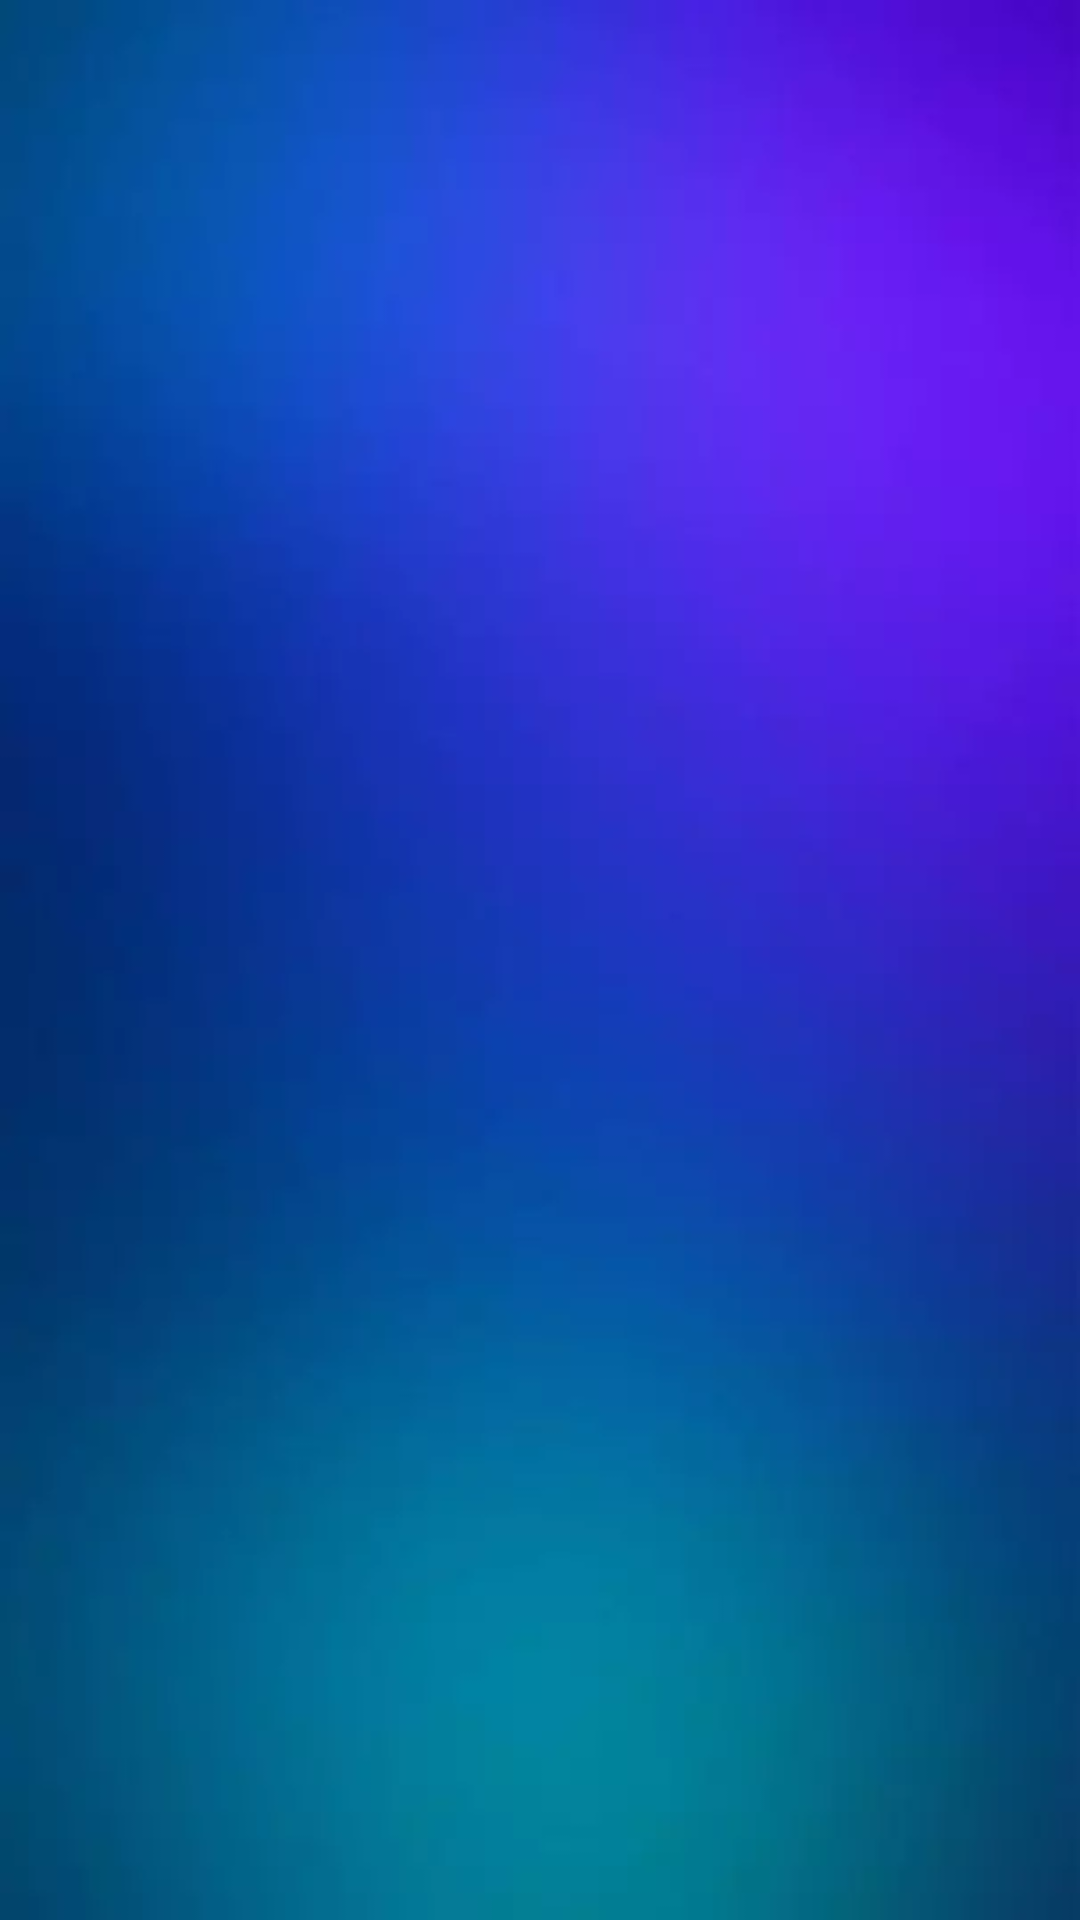

Write the Android layout XML for this screen, with the resource values it uses.
<!-- AndroidManifest.xml: application theme Theme.TvCoPilot -->
<!-- res/layout/activity_previous_movies.xml -->
<?xml version="1.0" encoding="utf-8"?>
<androidx.constraintlayout.widget.ConstraintLayout
    xmlns:android="http://schemas.android.com/apk/res/android"
    xmlns:app="http://schemas.android.com/apk/res-auto"
    xmlns:tools="http://schemas.android.com/tools"
    android:background="@drawable/bluegradient"
    android:layout_width="match_parent"
    android:layout_height="match_parent"
    tools:context=".MainActivity">


    <androidx.recyclerview.widget.RecyclerView
        android:layout_width="match_parent"
        android:layout_height="match_parent"
        android:id="@+id/recycler_view"
        app:layout_constraintTop_toTopOf="parent"
        app:layout_constraintBottom_toBottomOf="parent"
        app:layout_constraintRight_toRightOf="parent"
        app:layout_constraintLeft_toLeftOf="parent"
        />

</androidx.constraintlayout.widget.ConstraintLayout>
<!-- resources referenced by this layout -->
<resources>
  <!-- drawable bluegradient: jpg bitmap (drawable, 15492 bytes) -->
  <style name="Theme.TvCoPilot" parent="Theme.MaterialComponents.DayNight.DarkActionBar">
          
          <item name="colorPrimary">@color/purple_500</item>
          <item name="colorPrimaryVariant">@color/purple_700</item>
          <item name="colorOnPrimary">@color/darkerBlue</item>
          
          <item name="colorSecondary">@color/teal_200</item>
          <item name="colorSecondaryVariant">@color/teal_700</item>
          <item name="colorOnSecondary">@color/black</item>
          
          <item name="android:statusBarColor" tools:targetApi="l">?attr/colorPrimaryVariant</item>
          
      </style>
  <color name="purple_500">#FF6200EE</color>
  <color name="purple_700">#FF3700B3</color>
  <color name="darkerBlue">#202f65</color>
  <color name="teal_200">#FF03DAC5</color>
  <color name="teal_700">#FF018786</color>
  <color name="black">#FF000000</color>
</resources>
